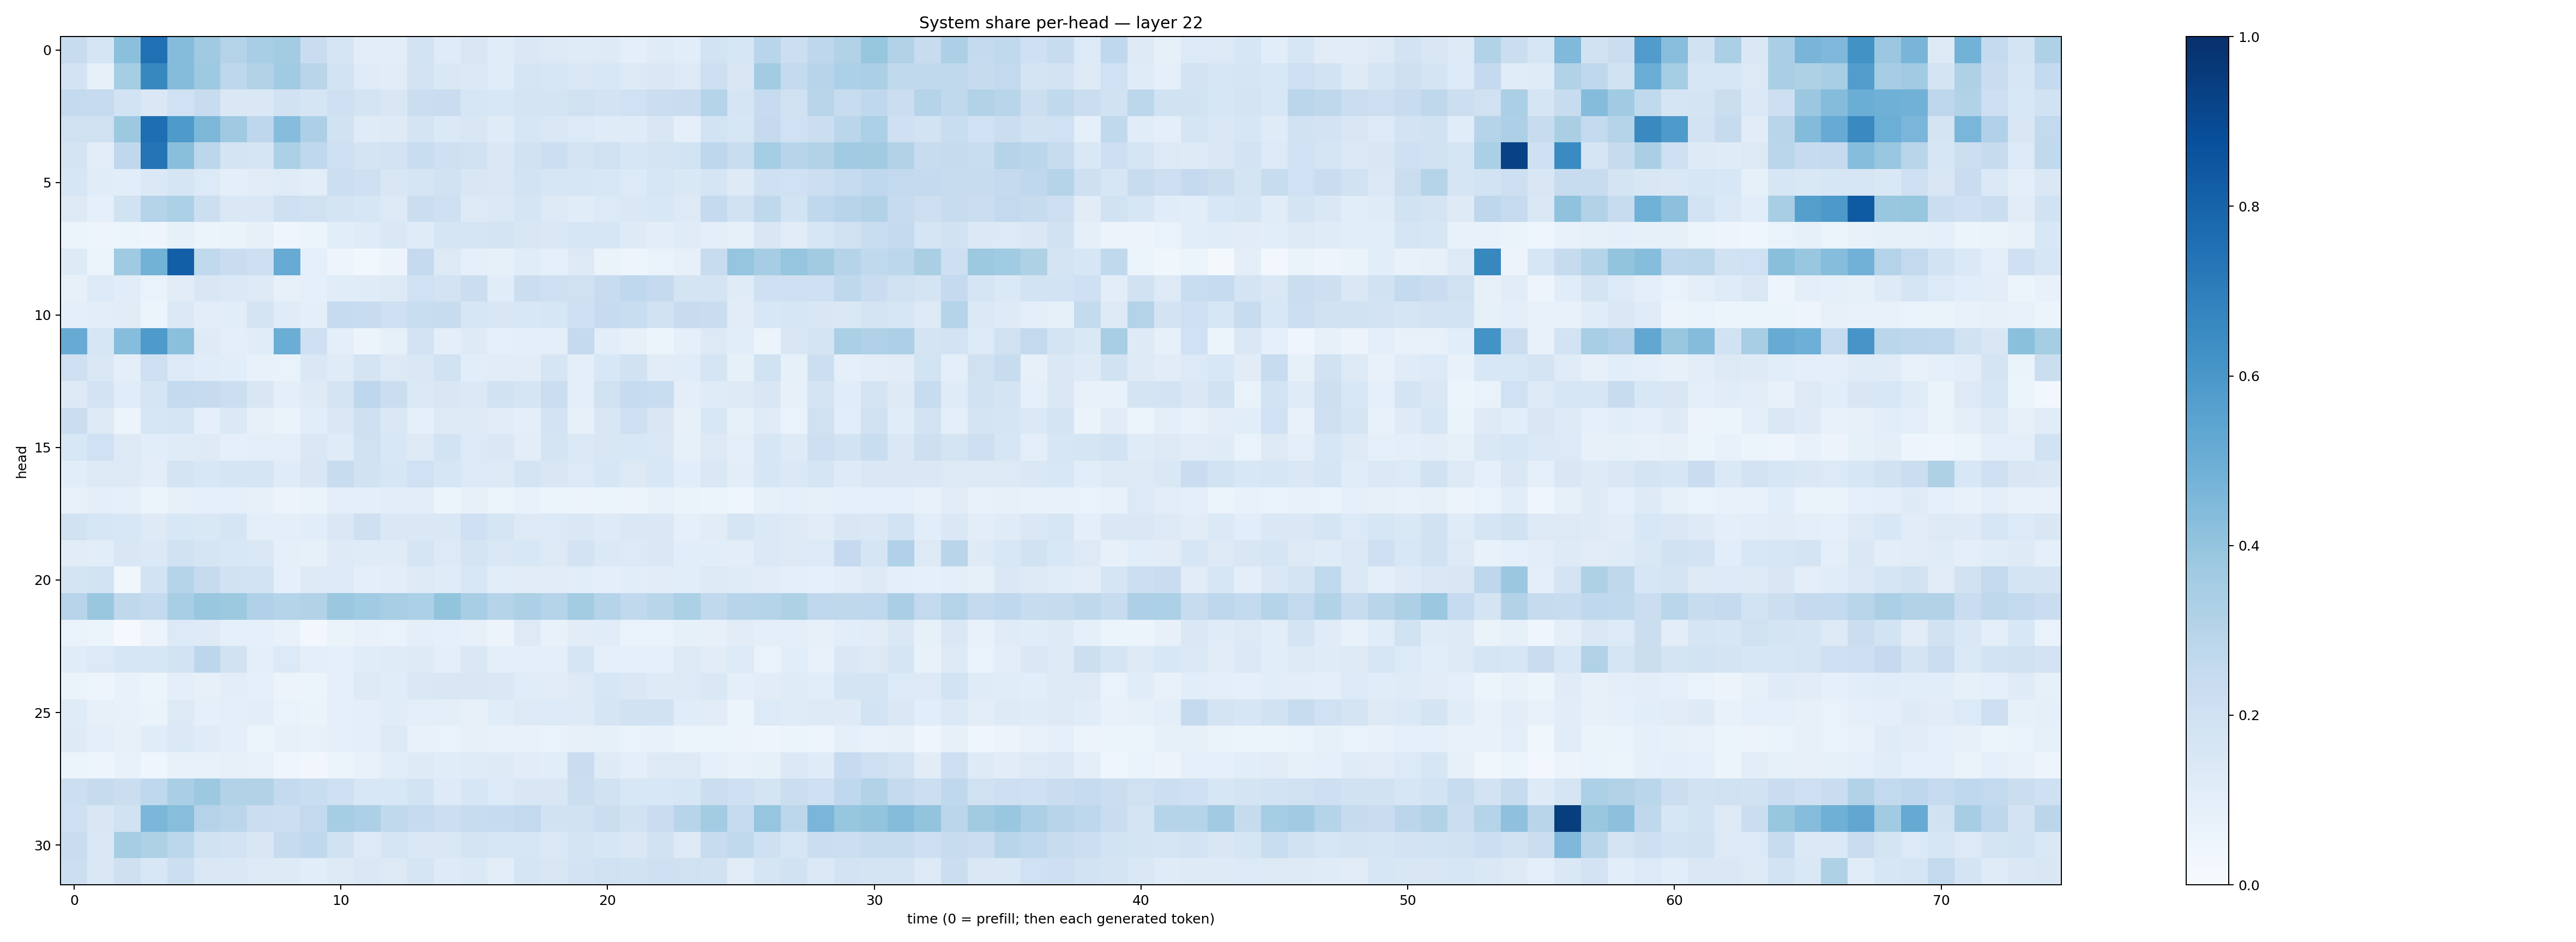

The data file committed next to this chart (first rows):
0.23523895, 0.17065443, 0.4207094, 0.7526627, 0.4344367, 0.3698647, 0.30793625, 0.34487507, 0.35829008, 0.22935425, 0.16683732, 0.10189731, 0.102720864, 0.18373719, 0.11943737, 0.14984731, 0.11621428, 0.14229748, 0.13267356, 0.120158546, 0.124979906, 0.10071654, 0.11721173, 0.1063841
0.1814, 0.0804, 0.3532, 0.6633, 0.4372, 0.3738, 0.2765, 0.3103, 0.3663, 0.2907, 0.1836, 0.119, 0.1131, 0.182, 0.1426, 0.1394, 0.1158, 0.1686, 0.1619, 0.1421, 0.1556, 0.13, 0.1433, 0.1257
0.2561, 0.2483, 0.1868, 0.144, 0.2019, 0.2344, 0.1461, 0.1432, 0.1951, 0.1653, 0.2064, 0.175, 0.1492, 0.2197, 0.2289, 0.1566, 0.154, 0.1726, 0.1775, 0.198, 0.183, 0.2002, 0.2189, 0.2273
0.1962, 0.1956, 0.3763, 0.76, 0.5866, 0.4568, 0.3686, 0.2746, 0.4299, 0.3276, 0.1915, 0.1209, 0.1217, 0.175, 0.1374, 0.1487, 0.1174, 0.1626, 0.1475, 0.133, 0.118, 0.1194, 0.1493, 0.08911
0.1765, 0.1035, 0.2658, 0.7358, 0.4242, 0.2811, 0.1736, 0.1657, 0.3296, 0.2658, 0.2058, 0.1723, 0.1835, 0.2312, 0.2105, 0.1885, 0.1472, 0.194, 0.2151, 0.1795, 0.1982, 0.162, 0.173, 0.1853
0.1612, 0.114, 0.1078, 0.1397, 0.1644, 0.1357, 0.09893, 0.1106, 0.1206, 0.1038, 0.2166, 0.2089, 0.1505, 0.1641, 0.1941, 0.1484, 0.1467, 0.1855, 0.1626, 0.1641, 0.1549, 0.1331, 0.1588, 0.1473
0.1313, 0.08621, 0.1926, 0.3035, 0.3289, 0.2186, 0.1447, 0.1464, 0.2038, 0.1963, 0.1785, 0.1599, 0.1281, 0.2208, 0.204, 0.1311, 0.1399, 0.1708, 0.1297, 0.1151, 0.1356, 0.1478, 0.156, 0.1303
0.06021, 0.04984, 0.05996, 0.04923, 0.08353, 0.06034, 0.06607, 0.08042, 0.04607, 0.061, 0.1069, 0.1208, 0.1481, 0.1209, 0.1689, 0.1706, 0.1744, 0.1513, 0.1409, 0.1563, 0.1569, 0.1226, 0.1028, 0.1205
0.1246, 0.06083, 0.3701, 0.4803, 0.8185, 0.2642, 0.2288, 0.2146, 0.5103, 0.08984, 0.04807, 0.02991, 0.05659, 0.2509, 0.1266, 0.09278, 0.08486, 0.1157, 0.08717, 0.1279, 0.06468, 0.04843, 0.06727, 0.08025
0.07957, 0.1338, 0.1145, 0.06684, 0.1095, 0.1505, 0.1397, 0.1269, 0.07813, 0.08876, 0.1144, 0.1207, 0.1258, 0.2023, 0.1804, 0.2229, 0.1159, 0.2263, 0.2082, 0.1978, 0.2417, 0.2694, 0.2508, 0.1739
0.09742, 0.102, 0.1109, 0.06227, 0.1403, 0.1051, 0.1093, 0.1761, 0.1207, 0.09736, 0.2464, 0.2368, 0.2084, 0.2306, 0.2386, 0.158, 0.15, 0.1557, 0.1602, 0.2078, 0.2475, 0.2306, 0.1948, 0.2381
0.5085, 0.1633, 0.4332, 0.5875, 0.4217, 0.1237, 0.1003, 0.1146, 0.5021, 0.2081, 0.1015, 0.05669, 0.08425, 0.1834, 0.1003, 0.1226, 0.09285, 0.09852, 0.09536, 0.2507, 0.1072, 0.08066, 0.05145, 0.08979
0.2078, 0.1458, 0.09465, 0.2084, 0.1347, 0.1135, 0.1059, 0.07661, 0.06774, 0.1475, 0.121, 0.1747, 0.1254, 0.1424, 0.1928, 0.1091, 0.1108, 0.1132, 0.1654, 0.09441, 0.153, 0.1944, 0.1107, 0.1145
0.1262, 0.1817, 0.1137, 0.1691, 0.2556, 0.2443, 0.2176, 0.1503, 0.0998, 0.1242, 0.1731, 0.2771, 0.226, 0.1406, 0.1507, 0.1376, 0.1885, 0.1654, 0.2196, 0.09814, 0.1957, 0.2499, 0.2311, 0.0979
0.2252, 0.126, 0.0584, 0.1602, 0.1695, 0.09321, 0.1402, 0.08013, 0.06608, 0.1082, 0.1409, 0.2052, 0.1471, 0.08916, 0.1317, 0.1294, 0.1131, 0.1009, 0.181, 0.08008, 0.1517, 0.2103, 0.1518, 0.08025
0.1531, 0.201, 0.1287, 0.1062, 0.121, 0.1224, 0.08622, 0.1006, 0.09442, 0.1428, 0.1204, 0.1979, 0.1525, 0.1302, 0.1836, 0.1339, 0.1419, 0.1035, 0.1762, 0.138, 0.1488, 0.153, 0.1417, 0.08543
0.1077, 0.1256, 0.1276, 0.1052, 0.1776, 0.1558, 0.1656, 0.1658, 0.1203, 0.1504, 0.2416, 0.192, 0.1577, 0.2007, 0.1595, 0.1344, 0.1327, 0.1792, 0.1485, 0.1362, 0.1591, 0.1324, 0.154, 0.1071
0.0719, 0.09798, 0.08721, 0.05136, 0.08156, 0.08736, 0.089, 0.07999, 0.05724, 0.06575, 0.09764, 0.09375, 0.1022, 0.1052, 0.06141, 0.07914, 0.05863, 0.07716, 0.06052, 0.05715, 0.06248, 0.05624, 0.07754, 0.06593
0.1887, 0.1638, 0.1524, 0.1222, 0.1537, 0.1448, 0.17, 0.09859, 0.09671, 0.106, 0.1475, 0.2057, 0.1443, 0.1445, 0.1462, 0.2077, 0.1646, 0.1276, 0.1365, 0.1428, 0.1223, 0.1479, 0.1483, 0.08698
0.1098, 0.107, 0.1491, 0.137, 0.1883, 0.1648, 0.1533, 0.1428, 0.08706, 0.08512, 0.1224, 0.1208, 0.1198, 0.1692, 0.1297, 0.1753, 0.1418, 0.1555, 0.1271, 0.1819, 0.1372, 0.133, 0.1469, 0.1061
0.1759, 0.1864, 0.03649, 0.1861, 0.2978, 0.2455, 0.1935, 0.1866, 0.09345, 0.1319, 0.1337, 0.1005, 0.105, 0.1294, 0.1174, 0.1527, 0.1067, 0.1094, 0.1117, 0.1067, 0.1001, 0.1081, 0.113, 0.1067
0.2931, 0.3829, 0.273, 0.2558, 0.3439, 0.3875, 0.3768, 0.3192, 0.2982, 0.3088, 0.3793, 0.3666, 0.3423, 0.3284, 0.3994, 0.3462, 0.3007, 0.326, 0.3027, 0.3577, 0.302, 0.2624, 0.2921, 0.3312
0.06813, 0.05309, 0.01152, 0.05657, 0.133, 0.1249, 0.08952, 0.08766, 0.07267, 0.02992, 0.06419, 0.0742, 0.06778, 0.09452, 0.08618, 0.07905, 0.05839, 0.1324, 0.07497, 0.1122, 0.1139, 0.06989, 0.06838, 0.08437
0.117, 0.1338, 0.1627, 0.1584, 0.1861, 0.2785, 0.1903, 0.1007, 0.1358, 0.09399, 0.09166, 0.1139, 0.1174, 0.1217, 0.09452, 0.1408, 0.09556, 0.09744, 0.09756, 0.1673, 0.09166, 0.08751, 0.08797, 0.1321
0.06622, 0.05077, 0.07464, 0.06119, 0.09518, 0.08012, 0.1043, 0.09133, 0.05829, 0.06046, 0.0887, 0.131, 0.1133, 0.1407, 0.1493, 0.1518, 0.1477, 0.1146, 0.1096, 0.1314, 0.164, 0.1478, 0.1219, 0.1272
0.1199, 0.07878, 0.0759, 0.06322, 0.1254, 0.08685, 0.1007, 0.1055, 0.06888, 0.06419, 0.09076, 0.09579, 0.1165, 0.1011, 0.09463, 0.08166, 0.1138, 0.1288, 0.135, 0.1245, 0.1649, 0.1894, 0.1909, 0.1155
0.1244, 0.09634, 0.07905, 0.1143, 0.1397, 0.1196, 0.09832, 0.06248, 0.07928, 0.07552, 0.08676, 0.09932, 0.1268, 0.07112, 0.07019, 0.0795, 0.07358, 0.07677, 0.06807, 0.07858, 0.08207, 0.06872, 0.07109, 0.06106
0.0529, 0.0474, 0.07372, 0.04647, 0.07321, 0.07682, 0.07957, 0.07515, 0.04195, 0.03452, 0.054, 0.07668, 0.108, 0.1234, 0.1138, 0.1176, 0.1233, 0.1129, 0.1056, 0.2294, 0.1247, 0.1013, 0.1256, 0.1326
0.2171, 0.2459, 0.2214, 0.2669, 0.337, 0.3783, 0.3106, 0.3138, 0.2575, 0.2308, 0.2106, 0.1548, 0.1553, 0.1858, 0.1224, 0.1587, 0.1361, 0.1523, 0.1506, 0.2215, 0.1876, 0.1529, 0.1547, 0.1565
0.2062, 0.1501, 0.1894, 0.4588, 0.4293, 0.3048, 0.285, 0.2192, 0.2187, 0.2615, 0.3535, 0.3252, 0.263, 0.2498, 0.2164, 0.235, 0.2462, 0.2603, 0.1916, 0.1946, 0.2242, 0.1913, 0.2285, 0.2967
0.2266, 0.1406, 0.35, 0.3233, 0.2801, 0.1894, 0.1835, 0.1514, 0.2455, 0.2658, 0.198, 0.1276, 0.1655, 0.1455, 0.1483, 0.175, 0.1613, 0.1623, 0.138, 0.1794, 0.1595, 0.1462, 0.1916, 0.1265
0.215, 0.1484, 0.2035, 0.1529, 0.2152, 0.1413, 0.1481, 0.1254, 0.1245, 0.1061, 0.1252, 0.1459, 0.129, 0.1707, 0.1226, 0.1368, 0.1016, 0.1712, 0.1516, 0.1805, 0.2015, 0.1913, 0.2044, 0.1975
